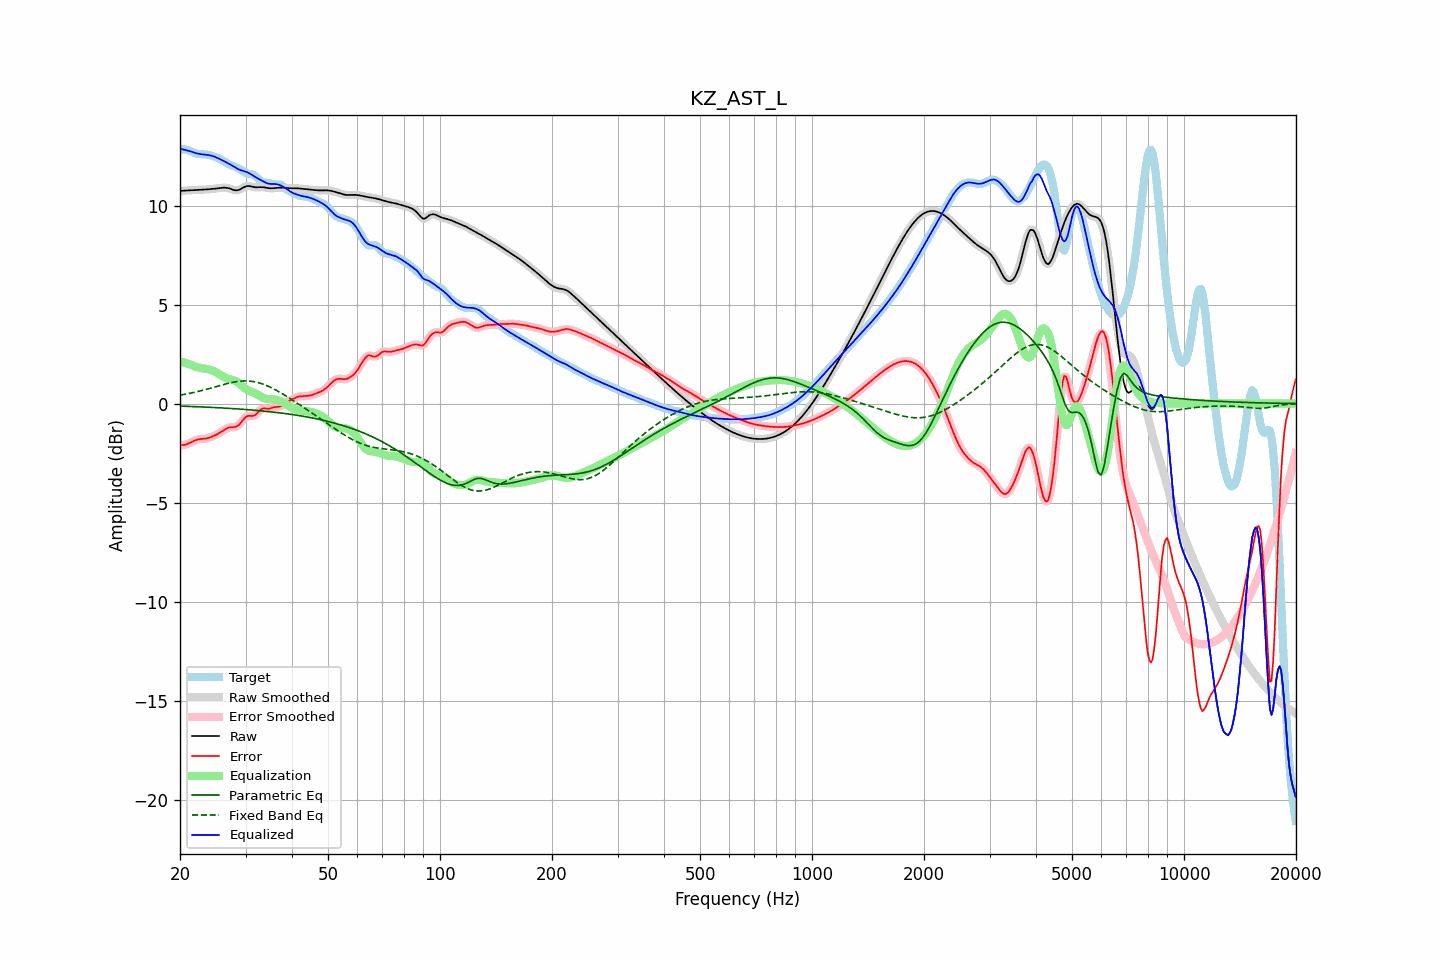

The table this chart was drawn from, first rows:
frequency, raw, error, smoothed, error_smoothed, equalization, parametric_eq, fixed_band_eq, equalized_raw, equalized_smoothed, target
20.00, 10.73, -2.10, 10.73, -2.10, 2.13, -0.13, 0.42, 12.86, 12.87, 12.83
20.20, 10.74, -2.10, 10.74, -2.10, 2.11, -0.13, 0.44, 12.85, 12.85, 12.84
20.40, 10.75, -2.09, 10.75, -2.09, 2.08, -0.13, 0.45, 12.83, 12.83, 12.84
20.61, 10.75, -2.08, 10.75, -2.08, 2.06, -0.14, 0.47, 12.81, 12.81, 12.84
20.81, 10.76, -2.06, 10.76, -2.06, 2.03, -0.14, 0.48, 12.79, 12.79, 12.82
21.02, 10.76, -2.03, 10.76, -2.03, 2.00, -0.14, 0.50, 12.77, 12.77, 12.79
21.23, 10.77, -1.99, 10.77, -1.99, 1.98, -0.15, 0.52, 12.75, 12.75, 12.76
21.44, 10.78, -1.95, 10.78, -1.95, 1.95, -0.15, 0.53, 12.73, 12.73, 12.72
21.66, 10.78, -1.91, 10.78, -1.91, 1.92, -0.15, 0.55, 12.70, 12.70, 12.69
21.87, 10.79, -1.87, 10.79, -1.87, 1.88, -0.16, 0.57, 12.67, 12.67, 12.66
22.09, 10.79, -1.84, 10.79, -1.84, 1.85, -0.16, 0.59, 12.64, 12.64, 12.63
22.31, 10.79, -1.82, 10.79, -1.82, 1.83, -0.16, 0.61, 12.62, 12.62, 12.61
22.54, 10.80, -1.80, 10.80, -1.80, 1.81, -0.17, 0.63, 12.61, 12.61, 12.60
22.76, 10.80, -1.79, 10.80, -1.79, 1.80, -0.17, 0.65, 12.59, 12.60, 12.59
22.99, 10.80, -1.79, 10.80, -1.79, 1.78, -0.17, 0.67, 12.59, 12.59, 12.59
23.22, 10.81, -1.78, 10.81, -1.78, 1.77, -0.18, 0.69, 12.58, 12.58, 12.58
23.45, 10.81, -1.77, 10.81, -1.77, 1.76, -0.18, 0.71, 12.57, 12.57, 12.58
23.69, 10.82, -1.75, 10.82, -1.75, 1.74, -0.18, 0.73, 12.56, 12.56, 12.57
23.92, 10.82, -1.73, 10.82, -1.73, 1.72, -0.19, 0.75, 12.55, 12.55, 12.55
24.16, 10.83, -1.70, 10.83, -1.70, 1.70, -0.19, 0.78, 12.53, 12.53, 12.53
24.40, 10.84, -1.67, 10.84, -1.67, 1.67, -0.19, 0.80, 12.51, 12.51, 12.51
24.65, 10.85, -1.63, 10.85, -1.63, 1.63, -0.20, 0.82, 12.48, 12.48, 12.48
24.89, 10.86, -1.60, 10.86, -1.60, 1.59, -0.20, 0.85, 12.45, 12.45, 12.45
25.14, 10.87, -1.55, 10.87, -1.55, 1.55, -0.21, 0.87, 12.42, 12.42, 12.42
25.39, 10.88, -1.51, 10.88, -1.51, 1.50, -0.21, 0.89, 12.38, 12.38, 12.38
25.65, 10.89, -1.46, 10.89, -1.46, 1.45, -0.22, 0.91, 12.34, 12.34, 12.35
25.91, 10.89, -1.41, 10.90, -1.41, 1.40, -0.22, 0.94, 12.30, 12.30, 12.30
26.16, 10.90, -1.36, 10.90, -1.36, 1.36, -0.22, 0.96, 12.26, 12.26, 12.26
26.43, 10.90, -1.30, 10.90, -1.31, 1.31, -0.23, 0.98, 12.22, 12.21, 12.21
26.69, 10.89, -1.26, 10.90, -1.26, 1.28, -0.23, 1.00, 12.17, 12.17, 12.16
26.96, 10.88, -1.22, 10.88, -1.23, 1.25, -0.24, 1.02, 12.13, 12.13, 12.10
27.23, 10.86, -1.20, 10.86, -1.20, 1.23, -0.24, 1.04, 12.09, 12.09, 12.06
27.50, 10.83, -1.19, 10.83, -1.20, 1.21, -0.25, 1.06, 12.04, 12.04, 12.02
27.77, 10.80, -1.19, 10.80, -1.19, 1.19, -0.25, 1.07, 11.99, 11.99, 11.99
28.05, 10.77, -1.19, 10.78, -1.18, 1.16, -0.26, 1.09, 11.94, 11.94, 11.96
28.33, 10.77, -1.16, 10.77, -1.16, 1.12, -0.27, 1.10, 11.89, 11.89, 11.93
28.62, 10.78, -1.12, 10.78, -1.12, 1.07, -0.27, 1.12, 11.85, 11.85, 11.89
28.90, 10.80, -1.05, 10.80, -1.04, 1.01, -0.28, 1.13, 11.81, 11.81, 11.85
29.19, 10.84, -0.95, 10.84, -0.95, 0.93, -0.28, 1.13, 11.78, 11.78, 11.80
29.48, 10.89, -0.85, 10.89, -0.85, 0.86, -0.29, 1.14, 11.75, 11.75, 11.74
29.78, 10.93, -0.75, 10.93, -0.75, 0.79, -0.29, 1.14, 11.73, 11.73, 11.69
30.08, 10.97, -0.67, 10.97, -0.68, 0.73, -0.30, 1.14, 11.70, 11.70, 11.64
30.38, 10.99, -0.63, 10.98, -0.64, 0.69, -0.31, 1.14, 11.67, 11.67, 11.62
30.68, 10.98, -0.62, 10.98, -0.62, 0.65, -0.31, 1.14, 11.63, 11.63, 11.60
30.99, 10.97, -0.62, 10.97, -0.62, 0.62, -0.32, 1.13, 11.58, 11.58, 11.59
31.30, 10.95, -0.63, 10.95, -0.62, 0.58, -0.33, 1.12, 11.53, 11.53, 11.57
31.61, 10.93, -0.61, 10.93, -0.60, 0.55, -0.33, 1.11, 11.48, 11.48, 11.54
31.93, 10.92, -0.56, 10.92, -0.56, 0.51, -0.34, 1.09, 11.43, 11.43, 11.48
32.24, 10.92, -0.49, 10.92, -0.48, 0.46, -0.35, 1.07, 11.38, 11.38, 11.41
32.57, 10.92, -0.40, 10.92, -0.40, 0.41, -0.36, 1.05, 11.34, 11.34, 11.32
32.89, 10.93, -0.32, 10.93, -0.32, 0.36, -0.36, 1.03, 11.29, 11.29, 11.25
33.22, 10.93, -0.27, 10.93, -0.27, 0.32, -0.37, 1.00, 11.25, 11.25, 11.20
33.55, 10.92, -0.24, 10.92, -0.25, 0.28, -0.38, 0.97, 11.21, 11.21, 11.16
33.89, 10.91, -0.25, 10.91, -0.25, 0.26, -0.39, 0.94, 11.16, 11.16, 11.16
34.23, 10.89, -0.26, 10.89, -0.25, 0.24, -0.40, 0.91, 11.13, 11.13, 11.15
34.57, 10.88, -0.26, 10.88, -0.26, 0.23, -0.40, 0.87, 11.10, 11.11, 11.14
34.92, 10.87, -0.25, 10.87, -0.25, 0.22, -0.41, 0.83, 11.09, 11.09, 11.12
35.27, 10.87, -0.22, 10.87, -0.22, 0.22, -0.42, 0.79, 11.09, 11.09, 11.09
35.62, 10.88, -0.20, 10.88, -0.20, 0.21, -0.43, 0.75, 11.09, 11.09, 11.07
35.97, 10.88, -0.17, 10.88, -0.18, 0.20, -0.44, 0.71, 11.09, 11.09, 11.06
... 635 more rows
